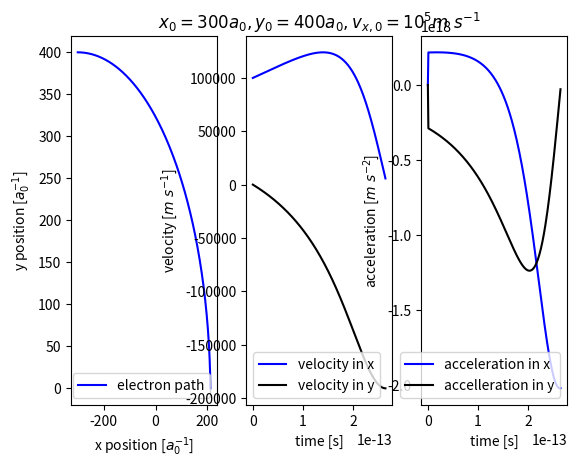
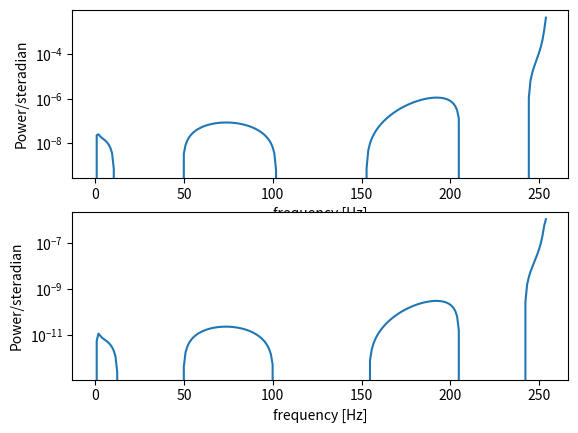

Here is the Python script that generated these plots, in order:
'''
    Maren Cosens
    PHYS 239: Radiative Processes in Astrophysics
    HW #3
    hw3.py: Bremsstrahlung radiation problem
    using Python 2.7
    '''
import numpy as np
import matplotlib.pyplot as pl
import scipy.integrate as int

##Part 1: Define initial variables
#constants
eps_0=8.8542*10**(-12)    #[C^2/N/m^2]; permittivity of free space
a_0=5.29177e-11 #[m]; Bohr radius
c=3e9   #[m/s] speed of light
#electron parameters
x_0=-300*a_0 #[m] initial x and y positions are 1000*Bohr radius (R=sqrt(x^2+y^2)~283)
y_0=400*a_0   #[m]; electron initially up and left from ion
R_0=np.sqrt(x_0**2+y_0**2)
v_0_x=100000   #[m/s]; initial velocity in x-direction
v_0_y=0 #no initial velocity in the y-direction
Q_e=-1.602e-19   #[Coulombs]
m_e=9.11e-31    #[kg]
#ion parameters
Z=1     #hydrogen ions
Q_ion=Z*(-1*Q_e) #[Coulombs]; Z*e
#position, velocity, acceleration and time arrays
tau=R_0/v_0_x   #interaction timescale extimate
t=np.arange(0,tau,1e-15) #[s]; time steps
x=np.zeros(len(t))  #empty array for x position
x[0]=x_0    #populate first cell with initial position
y=np.zeros(len(t))  #empyt array for y position
y[0]=y_0    #populate first cell with initial position
v_x=np.zeros(len(t))    #empty array for x velocity
v_x[0]=v_0_x    # populate first cell with initial velocity
v_y=np.zeros(len(t))    #empty array for y velocity
v_y[0]=v_0_y    #populate first cell with initial velocity
a_x=np.zeros(len(t))    #array of acceleration in x
a_y=np.zeros(len(t))    #array of acceleration in y

##Part 2: calclate force between electron and ion at each time intercal to fill in position, velocity, and acceleration arrays
for i in range(1,len(t)):
    R=np.sqrt(x[i-1]**2+y[i-1]**2)  #radius
    theta=np.arctan(x[i-1]/y[i-1])  #angle between x and y positions
    del_t=t[i]-t[i-1]   #time interval
    F= (1/(4*np.pi*eps_0))*(Q_ion*Q_e)/R**2     #force at that seperation
    a_x[i] =(F/m_e)*np.sin(theta)   #acceleration in the x-direction
    a_y[i]=(F/m_e)*np.cos(theta)    #acceleration in y-direction
    v_x[i]=v_x[i-1] +(a_x[i]*del_t) #previous velocity + change in velocity
    v_y[i]=v_y[i-1] +(a_y[i]*del_t)
    x[i]=x[i-1]+ (np.mean((v_x[i],v_x[i-1]))*del_t) #previous position + change in position
    y[i]=y[i-1]+ (np.mean((v_y[i],v_y[i-1]))*del_t)


##Part 3: Plot results of interaction
pl.figure('Part 3')
#position
pl.subplot(1,3,1)
pl.plot(x/a_0,y/a_0, '-b', label='electron path')
pl.xlabel('x position [$a_0^{-1}$]')
pl.ylabel('y position [$a_0^{-1}$]')
pl.legend()
#velocity
pl.subplot(1,3,2)
pl.title('$x_0=300a_0, y_0=400a_0, v_{x,0}=10^5 m \ s^{-1}$')
pl.plot(t, v_x, '-b', label='velocity in x')
pl.plot(t, v_y, '-k', label='velocity in y')
pl.xlabel('time [s]')
pl.ylabel('velocity [$m \ s^{-1}$]')
pl.legend()
#acceleration
pl.subplot(1,3,3)
pl.plot(t, a_x, '-b', label='acceleration in x')
pl.plot(t, a_y, '-k', label='accelleration in y')
pl.xlabel('time [s]')
pl.ylabel('acceleration [$m \ s^{-2}$]')
pl.legend()
#pl.show()

##Part 4: Fourier transform acceleration to get power spectrum as a function of frequency
#array of frequencies
w=np.arange(0,1600,1600.0/float(len(t)))   #angular frequency
nu=w/(2*np.pi)    #frequency
#convert to polar coordinates
R=np.sqrt(x**2 +y**2)
theta=np.arctan(x/y)
#acceleration in polar
a_r=(a_x*np.sin(theta) + a_y*np.cos(theta))
a_theta=(-1*a_x*np.cos(theta)+a_y*np.sin(theta))
#dipole moment
#w2d_r=(Q_e/(2*np.pi()*R))*int.trapz(
#Fourier transform each acceleration array
a_r_w=np.fft.fft(a_r)   #a_r(w)
a_theta_w=np.fft.fft(a_theta)   #a_theta(w)
#dW/(dOmege*Domega)
dW_dO_dw_r = ((w**2 * np.sin(theta)**2) *Q_e /(2*(np.pi**2)*c**3)) *a_r_w**2
dW_dO_dw_theta = ((w**2 * np.sin(theta)**2) *Q_e /(2*(np.pi**2)*c**3)) *a_theta_w**2
#dW/(dOmega*domega)
dW_dO_dnu_r = ((2*nu**2 * np.sin(theta)**2) *Q_e /(c**3)) *a_r_w**2
dW_dO_dnu_theta = ((2*nu**2 * np.sin(theta)**2) *Q_e /(c**3)) *a_theta_w**2

pl.figure('power spectrum')
#radial direction
pl.subplot(2,1,1)
pl.plot(nu,dW_dO_dnu_r)
pl.yscale('log')
pl.xlabel('frequency [Hz]')
pl.ylabel('Power/steradian')
#theta direction
pl.subplot(2,1,2)
pl.plot(nu, dW_dO_dnu_theta)
pl.yscale('log')
pl.xlabel('frequency [Hz]')
pl.ylabel('Power/steradian')
pl.show()

